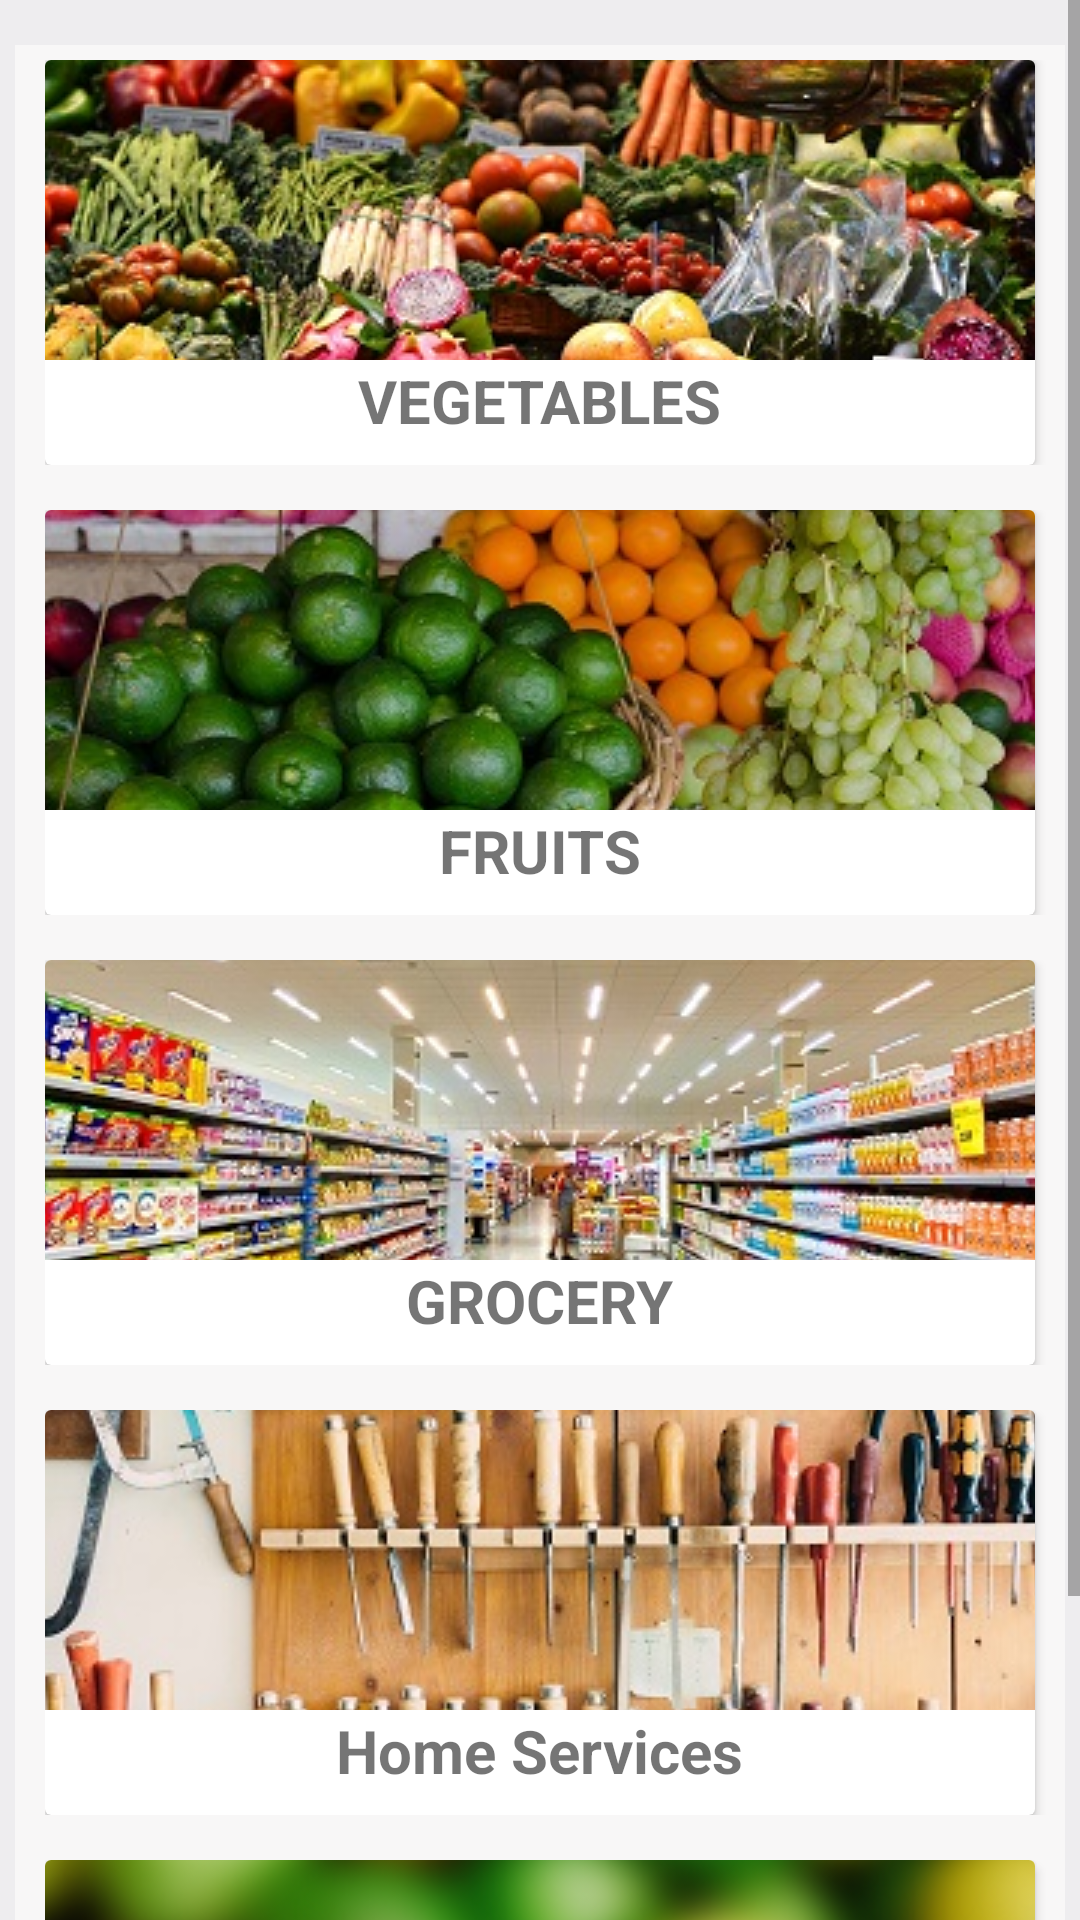

Write the Android layout XML for this screen, with the resource values it uses.
<!-- AndroidManifest.xml: application theme AppTheme -->
<!-- res/layout/products.xml -->
<?xml version="1.0" encoding="utf-8"?>
<RelativeLayout
    xmlns:android="http://schemas.android.com/apk/res/android"
    xmlns:app="http://schemas.android.com/apk/res-auto"
    xmlns:tools="http://schemas.android.com/tools"
    android:layout_width="match_parent"
    android:layout_height="match_parent"
    tools:context=".Products">

    <ScrollView
        android:background="@color/background"
        android:layout_width="fill_parent"
        android:layout_height="wrap_content"
        android:layout_alignParentTop="true"
        android:layout_alignParentLeft="true">

        <LinearLayout
            android:layout_width="match_parent"
            android:layout_height="wrap_content"
            android:layout_marginLeft="5dp"
            android:layout_marginTop="15dp"
            android:layout_marginRight="5dp"
            android:paddingTop="5dp"
            android:paddingLeft="10dp"
            android:paddingRight="5dp"
            android:background="@color/colorPrimary"
            android:orientation="vertical">

            <LinearLayout
            android:layout_width="match_parent"
            android:layout_height="135dp"
            android:layout_marginBottom="15dp"
            android:orientation="horizontal">

            <androidx.cardview.widget.CardView
                android:layout_width="0dp"
                android:layout_height="match_parent"
                android:layout_gravity="center"
                android:layout_marginRight="5dp"
                android:layout_weight="1">

                <RelativeLayout
                    android:layout_width="match_parent"
                    android:layout_height="match_parent">

                    <ImageView
                        android:id="@+id/ImageView1"
                        android:layout_width="400dp"
                        android:layout_height="100dp"
                        android:scaleType="center"
                        android:src="@drawable/vegetabletable" />

                    <TextView
                        android:layout_width="wrap_content"
                        android:layout_height="wrap_content"
                        android:layout_below="@id/ImageView1"
                        android:layout_centerHorizontal="true"
                        android:layout_marginBottom="10dp"
                        android:text="VEGETABLES"
                        android:textStyle="bold"
                        android:textSize="20sp" />

                    <Button
                        android:id="@+id/btnVegetable"
                        android:layout_width="match_parent"
                        android:layout_height="match_parent"
                        android:background="@android:color/transparent" />


                </RelativeLayout>

            </androidx.cardview.widget.CardView>







        </LinearLayout>


            <LinearLayout
                android:layout_width="match_parent"
                android:layout_height="135dp"
                android:layout_marginBottom="15dp"
                android:orientation="horizontal">

                <androidx.cardview.widget.CardView
                    android:layout_width="0dp"
                    android:layout_height="match_parent"
                    android:layout_gravity="center"
                    android:layout_marginRight="5dp"
                    android:layout_weight="1">

                    <RelativeLayout
                        android:layout_width="match_parent"
                        android:layout_height="match_parent">

                        <ImageView
                            android:id="@+id/ImageView2"
                            android:layout_width="400dp"
                            android:layout_height="100dp"
                            android:scaleType="center"
                            android:src="@drawable/fruittable" />

                        <TextView
                            android:layout_width="wrap_content"
                            android:layout_height="wrap_content"
                            android:layout_below="@id/ImageView2"
                            android:layout_centerHorizontal="true"
                            android:layout_marginBottom="10dp"
                            android:text="FRUITS"
                            android:textStyle="bold"
                            android:textSize="20sp" />

                        <Button
                            android:id="@+id/btnFruit"
                            android:layout_width="match_parent"
                            android:layout_height="match_parent"
                            android:background="@android:color/transparent" />


                    </RelativeLayout>

                </androidx.cardview.widget.CardView>







            </LinearLayout>


            <LinearLayout
                android:layout_width="match_parent"
                android:layout_height="135dp"
                android:layout_marginBottom="15dp"
                android:orientation="horizontal">

                <androidx.cardview.widget.CardView
                    android:layout_width="0dp"
                    android:layout_height="match_parent"
                    android:layout_gravity="center"
                    android:layout_marginRight="5dp"
                    android:layout_weight="1">

                    <RelativeLayout
                        android:layout_width="match_parent"
                        android:layout_height="match_parent">

                        <ImageView
                            android:id="@+id/ImageView3"
                            android:layout_width="400dp"
                            android:layout_height="100dp"
                            android:scaleType="center"
                            android:src="@drawable/grocerytable" />

                        <TextView
                            android:layout_width="wrap_content"
                            android:layout_height="wrap_content"
                            android:layout_below="@id/ImageView3"
                            android:layout_centerHorizontal="true"
                            android:layout_marginBottom="10dp"
                            android:text="GROCERY"
                            android:textStyle="bold"
                            android:textSize="20sp" />

                        <Button
                            android:id="@+id/btnGrocery"
                            android:layout_width="match_parent"
                            android:layout_height="match_parent"
                            android:background="@android:color/transparent" />


                    </RelativeLayout>

                </androidx.cardview.widget.CardView>







            </LinearLayout>

            <LinearLayout
                android:layout_width="match_parent"
                android:layout_height="135dp"
                android:layout_marginBottom="15dp"
                android:orientation="horizontal">

                <androidx.cardview.widget.CardView
                    android:layout_width="0dp"
                    android:layout_height="match_parent"
                    android:layout_gravity="center"
                    android:layout_marginRight="5dp"
                    android:layout_weight="1">

                    <RelativeLayout
                        android:layout_width="match_parent"
                        android:layout_height="match_parent">

                        <ImageView
                            android:id="@+id/ImageView4"
                            android:layout_width="400dp"
                            android:layout_height="100dp"
                            android:scaleType="center"
                            android:src="@drawable/homeservices" />

                        <TextView
                            android:layout_width="wrap_content"
                            android:layout_height="wrap_content"
                            android:layout_below="@id/ImageView4"
                            android:layout_centerHorizontal="true"
                            android:layout_marginBottom="10dp"
                            android:text="Home Services"
                            android:textStyle="bold"
                            android:textSize="20sp" />

                        <Button
                            android:id="@+id/btnHomeServices"
                            android:layout_width="match_parent"
                            android:layout_height="match_parent"
                            android:background="@android:color/transparent" />


                    </RelativeLayout>

                </androidx.cardview.widget.CardView>







            </LinearLayout>

            <LinearLayout
                android:layout_width="match_parent"
                android:layout_height="135dp"
                android:layout_marginBottom="15dp"
                android:orientation="horizontal">

                <androidx.cardview.widget.CardView
                    android:layout_width="0dp"
                    android:layout_height="match_parent"
                    android:layout_gravity="center"
                    android:layout_marginRight="5dp"
                    android:layout_weight="1">

                    <RelativeLayout
                        android:layout_width="match_parent"
                        android:layout_height="match_parent">

                        <ImageView
                            android:id="@+id/ImageView5"
                            android:layout_width="400dp"
                            android:layout_height="100dp"
                            android:scaleType="center"
                            android:src="@drawable/fruit" />

                        <TextView
                            android:layout_width="wrap_content"
                            android:layout_height="wrap_content"
                            android:layout_below="@id/ImageView5"
                            android:layout_centerHorizontal="true"
                            android:layout_marginBottom="10dp"
                            android:text="COming Soon"
                            android:textStyle="bold"
                            android:textSize="20sp" />

                        <Button
                            android:id="@+id/btncomingsoon"
                            android:layout_width="match_parent"
                            android:layout_height="match_parent"
                            android:background="@android:color/transparent" />


                    </RelativeLayout>

                </androidx.cardview.widget.CardView>







            </LinearLayout>

        </LinearLayout>




    </ScrollView>


</RelativeLayout>
<!-- resources referenced by this layout -->
<resources>
  <color name="background">#EEEDEF</color>
  <color name="colorPrimary">#F8F7F7</color>
  <!-- drawable fruit: png bitmap (drawable, 841170 bytes) -->
  <!-- drawable fruittable: jpg bitmap (drawable-v24, 101181 bytes) -->
  <!-- drawable grocerytable: jpg bitmap (drawable-v24, 121584 bytes) -->
  <!-- drawable homeservices: jpg bitmap (drawable-v24, 94658 bytes) -->
  <!-- drawable vegetabletable: jpg bitmap (drawable-v24, 130313 bytes) -->
  <style name="AppTheme" parent="Theme.AppCompat.Light.DarkActionBar">
          
  
          <item name="colorPrimary">@color/colorActionBar</item>
          <item name="colorPrimaryDark">@color/colorPrimaryDark</item>
          <item name="colorAccent">@color/colorAccent</item>
      </style>
  <color name="colorActionBar">#2196F3</color>
  <color name="colorPrimaryDark">#0E72BE</color>
  <color name="colorAccent">#2196F3</color>
</resources>
